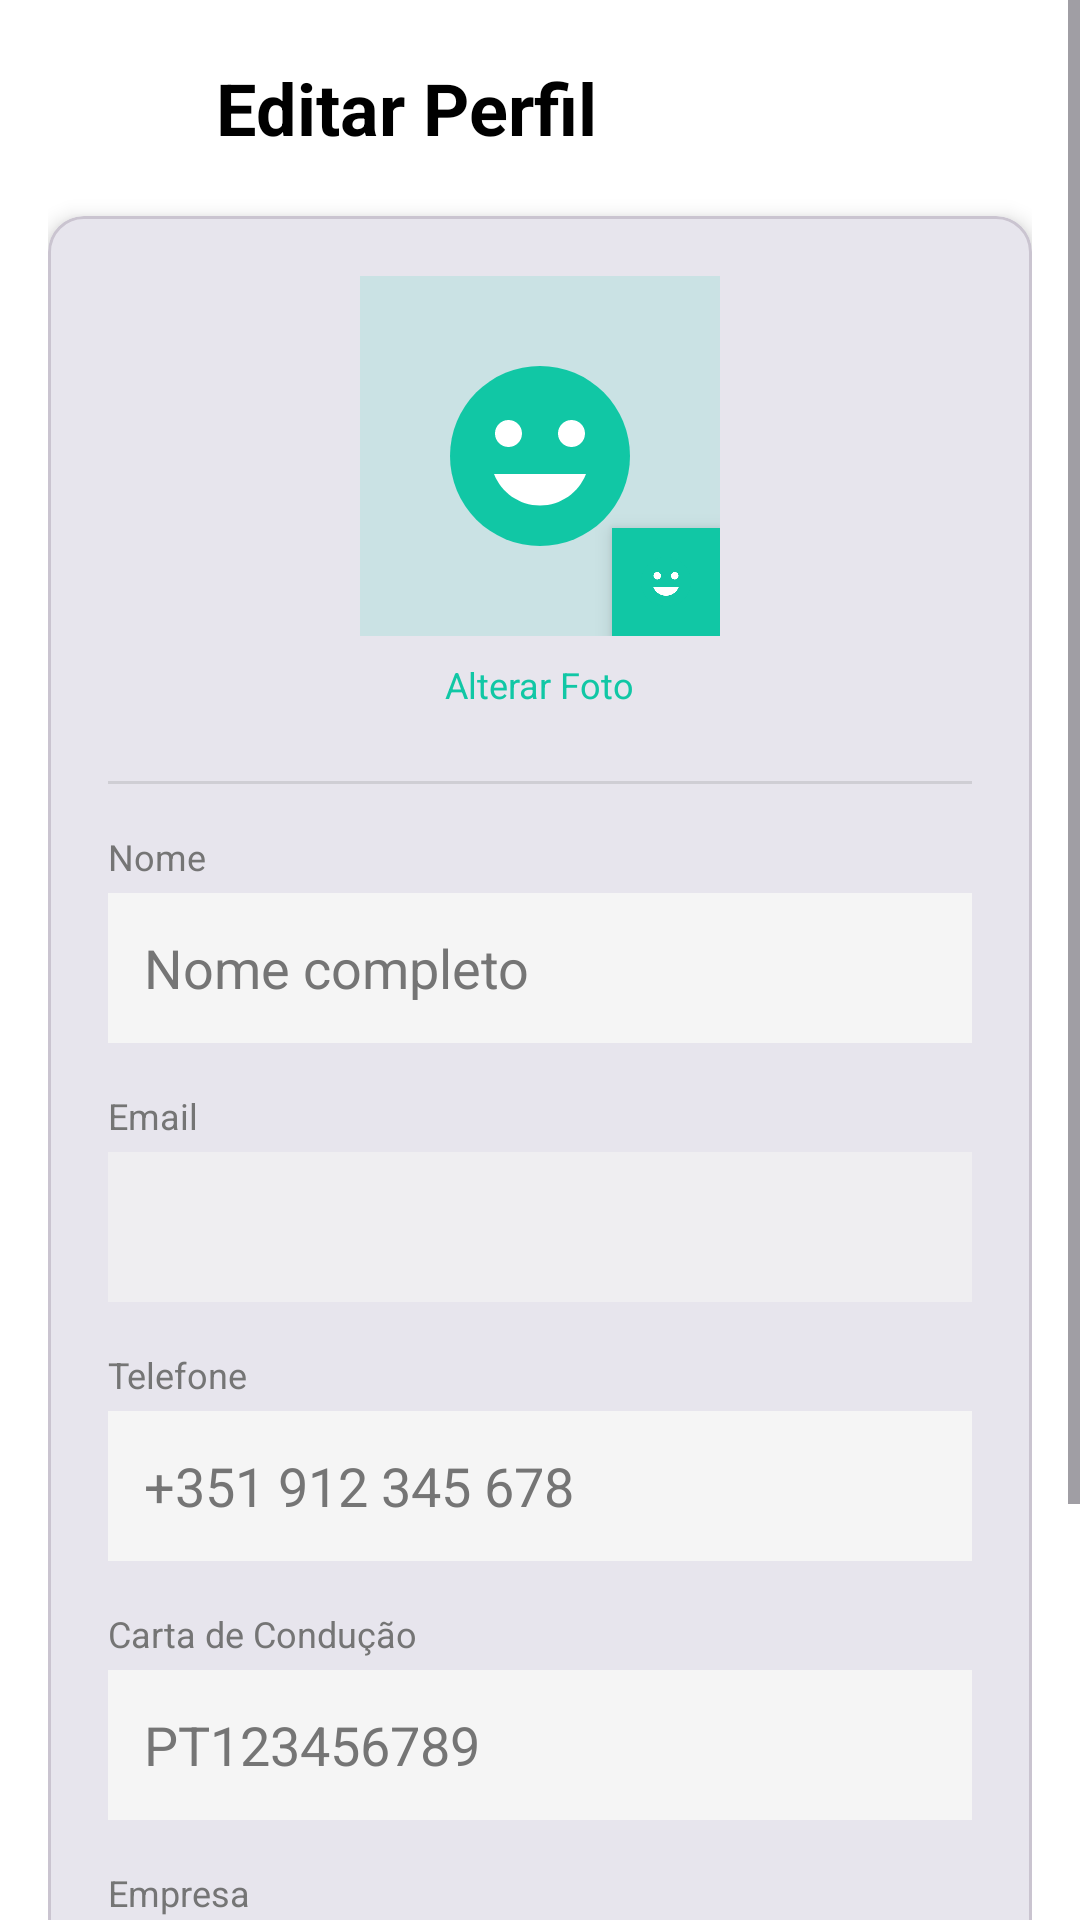

This screen was rendered from an Android layout file. Write that file and the resources it references.
<!-- AndroidManifest.xml: application theme Theme.Veigest -->
<!-- res/layout/fragment_edit_profile.xml -->
<?xml version="1.0" encoding="utf-8"?>
<ScrollView
    xmlns:android="http://schemas.android.com/apk/res/android"
    xmlns:app="http://schemas.android.com/apk/res-auto"
    android:layout_width="match_parent"
    android:layout_height="match_parent"
    android:background="?attr/Background"
    android:fillViewport="true">

    <LinearLayout
        android:orientation="vertical"
        android:layout_width="match_parent"
        android:layout_height="wrap_content"
        android:padding="16dp">

        
        <LinearLayout
            android:orientation="horizontal"
            android:layout_width="match_parent"
            android:layout_height="wrap_content"
            android:gravity="center_vertical"
            android:layout_marginBottom="16dp">

            <ImageView
                android:id="@+id/btn_back"
                android:layout_width="40dp"
                android:layout_height="40dp"
                android:src="@drawable/ic_back_arrow"
                android:contentDescription="Voltar"
                android:background="?attr/selectableItemBackgroundBorderless"
                android:layout_marginEnd="16dp"/>

            <TextView
                android:id="@+id/tv_edit_profile_title"
                android:layout_width="0dp"
                android:layout_height="wrap_content"
                android:layout_weight="1"
                android:text="@string/profile_edit"
                android:textSize="24sp"
                android:textStyle="bold"
                android:textColor="@color/Black"/>
        </LinearLayout>

        
        <com.google.android.material.card.MaterialCardView
            android:layout_width="match_parent"
            android:layout_height="wrap_content"
            android:layout_marginBottom="16dp"
            app:cardCornerRadius="12dp"
            app:cardElevation="4dp"
            app:cardBackgroundColor="?attr/TextBox">

            <LinearLayout
                android:orientation="vertical"
                android:layout_width="match_parent"
                android:layout_height="wrap_content"
                android:padding="20dp">

                
                <LinearLayout
                    android:orientation="vertical"
                    android:layout_width="match_parent"
                    android:layout_height="wrap_content"
                    android:gravity="center"
                    android:layout_marginBottom="24dp">

                    <RelativeLayout
                        android:layout_width="120dp"
                        android:layout_height="120dp">

                        <ImageView
                            android:id="@+id/iv_profile_photo"
                            android:layout_width="120dp"
                            android:layout_height="120dp"
                            android:src="@drawable/ic_menu_profile"
                            android:background="#2211C7A5"
                            android:padding="24dp"/>

                        <ImageView
                            android:id="@+id/btn_change_photo"
                            android:layout_width="36dp"
                            android:layout_height="36dp"
                            android:layout_alignParentEnd="true"
                            android:layout_alignParentBottom="true"
                            android:background="@color/BrandPrimary"
                            android:src="@drawable/ic_menu_profile"
                            android:padding="8dp"
                            android:contentDescription="Alterar foto"
                            android:elevation="4dp"/>
                    </RelativeLayout>

                    <TextView
                        android:layout_width="wrap_content"
                        android:layout_height="wrap_content"
                        android:text="Alterar Foto"
                        android:textSize="12sp"
                        android:textColor="@color/BrandPrimary"
                        android:layout_marginTop="8dp"/>
                </LinearLayout>

                <View
                    android:layout_width="match_parent"
                    android:layout_height="1dp"
                    android:background="@color/TextHintLight"
                    android:alpha="0.2"
                    android:layout_marginBottom="16dp"/>

                
                <TextView
                    android:layout_width="wrap_content"
                    android:layout_height="wrap_content"
                    android:text="@string/profile_name"
                    android:textSize="12sp"
                    android:textColor="@color/TextHintLight"
                    android:layout_marginBottom="4dp"/>

                <EditText
                    android:id="@+id/et_name"
                    android:layout_width="match_parent"
                    android:layout_height="50dp"
                    android:padding="12dp"
                    android:layout_marginBottom="16dp"
                    android:background="?attr/TextBox"
                    android:textColor="?attr/TextBoxText"
                    android:textColorHint="?attr/TextHint"
                    android:hint="Nome completo"/>

                
                <TextView
                    android:layout_width="wrap_content"
                    android:layout_height="wrap_content"
                    android:text="@string/profile_email"
                    android:textSize="12sp"
                    android:textColor="@color/TextHintLight"
                    android:layout_marginBottom="4dp"/>

                <TextView
                    android:id="@+id/tv_email_readonly"
                    android:layout_width="match_parent"
                    android:layout_height="50dp"
                    android:padding="12dp"
                    android:layout_marginBottom="16dp"
                    android:background="?attr/TextBox"
                    android:textColor="?attr/TextBoxText"
                    android:gravity="center_vertical"
                    android:alpha="0.6"/>

                
                <TextView
                    android:layout_width="wrap_content"
                    android:layout_height="wrap_content"
                    android:text="@string/profile_phone"
                    android:textSize="12sp"
                    android:textColor="@color/TextHintLight"
                    android:layout_marginBottom="4dp"/>

                <EditText
                    android:id="@+id/et_phone"
                    android:layout_width="match_parent"
                    android:layout_height="50dp"
                    android:padding="12dp"
                    android:layout_marginBottom="16dp"
                    android:inputType="phone"
                    android:background="?attr/TextBox"
                    android:textColor="?attr/TextBoxText"
                    android:textColorHint="?attr/TextHint"
                    android:hint="+351 912 345 678"/>

                
                <TextView
                    android:layout_width="wrap_content"
                    android:layout_height="wrap_content"
                    android:text="@string/profile_license"
                    android:textSize="12sp"
                    android:textColor="@color/TextHintLight"
                    android:layout_marginBottom="4dp"/>

                <EditText
                    android:id="@+id/et_license"
                    android:layout_width="match_parent"
                    android:layout_height="50dp"
                    android:padding="12dp"
                    android:layout_marginBottom="16dp"
                    android:inputType="textCapCharacters"
                    android:background="?attr/TextBox"
                    android:textColor="?attr/TextBoxText"
                    android:textColorHint="?attr/TextHint"
                    android:hint="PT123456789"/>

                
                <TextView
                    android:layout_width="wrap_content"
                    android:layout_height="wrap_content"
                    android:text="@string/profile_company"
                    android:textSize="12sp"
                    android:textColor="@color/TextHintLight"
                    android:layout_marginBottom="4dp"/>

                <EditText
                    android:id="@+id/et_company"
                    android:layout_width="match_parent"
                    android:layout_height="50dp"
                    android:padding="12dp"
                    android:layout_marginBottom="24dp"
                    android:background="?attr/TextBox"
                    android:textColor="?attr/TextBoxText"
                    android:textColorHint="?attr/TextHint"
                    android:hint="Nome da empresa"/>

                
                <Button
                    android:id="@+id/btn_save_profile"
                    android:layout_width="match_parent"
                    android:layout_height="wrap_content"
                    android:text="Guardar Alterações"
                    android:textColor="?attr/ButtonText"
                    android:backgroundTint="?attr/ButtonBackground"
                    android:paddingVertical="12dp"/>
            </LinearLayout>
        </com.google.android.material.card.MaterialCardView>

    </LinearLayout>
</ScrollView>
<!-- resources referenced by this layout -->
<resources>
  <color name="Black">#FF000000</color>
  <color name="BrandPrimary">#11C7A5</color>
  <color name="TextHintLight">#757575</color>
  <!-- drawable ic_menu_profile (drawable) -->
  <?xml version="1.0" encoding="utf-8"?>
  <vector xmlns:android="http://schemas.android.com/apk/res/android"
      android:width="24dp"
      android:height="24dp"
      android:viewportWidth="24"
      android:viewportHeight="24">
      <path
          android:fillColor="#11C7A5"
          android:pathData="M12,12m-10,0a10,10 0,1 1,20 0a10,10 0,1 1,-20 0"/>
      <path
          android:fillColor="#FFFFFF"
          android:pathData="M15.5,9.5m-1.5,0a1.5,1.5 0,1 1,3 0a1.5,1.5 0,1 1,-3 0"/>
      <path
          android:fillColor="#FFFFFF"
          android:pathData="M8.5,9.5m-1.5,0a1.5,1.5 0,1 1,3 0a1.5,1.5 0,1 1,-3 0"/>
      <path
          android:fillColor="#FFFFFF"
          android:pathData="M12,17.5c2.33,0 4.31,-1.46 5.11,-3.5H6.89C7.69,16.04 9.67,17.5 12,17.5z"/>
  </vector>
  <string name="profile_company">Empresa</string>
  <string name="profile_edit">Editar Perfil</string>
  <string name="profile_email">Email</string>
  <string name="profile_license">Carta de Condução</string>
  <string name="profile_name">Nome</string>
  <string name="profile_phone">Telefone</string>
  <style name="Theme.Veigest" parent="Base.Theme.Veigest" />
  <style name="Base.Theme.Veigest" parent="Theme.Material3.Light.NoActionBar">
  
          <item name="android:colorBackground">@color/BackgroundLight</item>
          <item name="android:statusBarColor">@color/BackgroundLight</item>
          <item name="android:navigationBarColor">@color/BackgroundLight</item>
          <item name="android:windowLightStatusBar">true</item>
          <item name="android:windowLightNavigationBar" tools:targetApi="o_mr1">true</item>
  
          
          <item name="android:colorBackground">@color/BackgroundLight</item>
          <item name="colorOnBackground">@color/TextPrimaryLight</item>
  
          <item name="Background">@color/BackgroundLight</item> 
          <item name="colorOnBackground">@color/TextPrimaryLight</item>
  
          
          <item name="colorSurface">@color/SurfaceLight</item>
          <item name="colorOnSurface">@color/TextPrimaryLight</item>
  
          <item name="TextBox">@color/SurfaceLight</item>         
          <item name="TextBoxText">@color/TextPrimaryLight</item> 
          <item name="TextHint">@color/TextHintLight</item>
  
          
          <item name="ButtonBackground">@color/ButtonBackgroundLight</item>
          <item name="ButtonText">@color/ButtonTextLight</item>
  
          
          <item name="CheckboxTint">@color/CheckboxTintLight</item>
          <item name="CheckboxText">@color/CheckboxTextLight</item>
  
          
          <item name="LinkText">@color/BrandPrimary</item>
  
          
          <item name="RememberMeText">@color/CheckboxTextLight</item>
  
          
          <item name="buttonStyle">@style/ButtonStyle</item>
          <item name="checkboxStyle">@style/CheckboxStyle</item>
          <item name="cardViewStyle">@style/CardStyle</item>
      </style>
  <color name="BackgroundLight">#FFFFFF</color>
  <color name="TextPrimaryLight">#000000</color>
  <color name="SurfaceLight">#F5F5F5</color>
  <color name="ButtonBackgroundLight">#11C7A5</color>
  <color name="ButtonTextLight">#FFFFFF</color>
  <color name="CheckboxTintLight">#11C7A5</color>
  <color name="CheckboxTextLight">#000000</color>
  <style name="ButtonStyle" parent="Widget.Material3.Button">
          <item name="backgroundTint">?attr/ButtonBackground</item>
          <item name="android:textColor">?attr/ButtonText</item>
      </style>
  <style name="CheckboxStyle" parent="Widget.Material3.CompoundButton.CheckBox">
          <item name="buttonTint">?attr/CheckboxTint</item>
          <item name="android:textColor">?attr/CheckboxText</item>
      </style>
  <style name="CardStyle" parent="Widget.MaterialComponents.CardView">
          <item name="cardBackgroundColor">?attr/TextBox</item>
      </style>
</resources>
